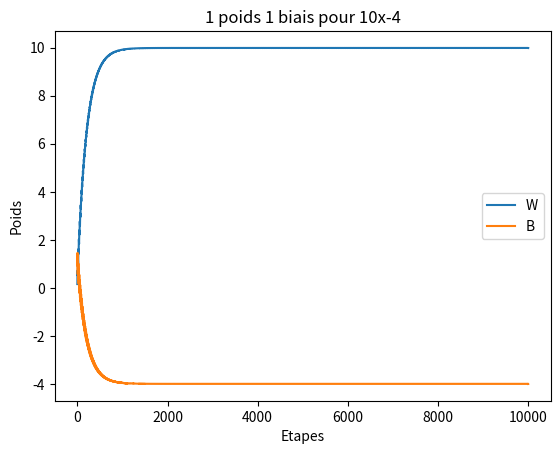

Here is the Python script that generated this plot:
from random import random
from matplotlib import pyplot as plt


X = [random() for _ in range(10)]
Y = [x*10 -4 + (random()-0.5)*0.1 for x in X]
e = 0.1

w = random()
b = random()

W = [w]
B = [b]

for i in range(10000):
    x = X[i%10]
    y = Y[i%10]
    z = x * w + b
    Er = 0.5*((z-y)**2)
    w -= e * x * (z - y)
    b -= e * (z - y)
    W.append(w)
    B.append(b)

print(w, b)
plt.title("1 poids 1 biais pour 10x-4")
plt.xlabel("Etapes")
plt.ylabel("Poids")

plt.plot(W, label = "W")
plt.plot(B, label = "B")
plt.legend()

plt.show()
